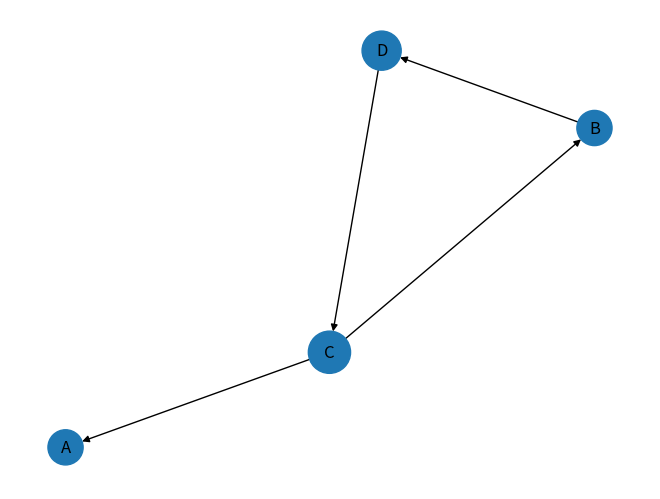

Recreate this plot in Python.
import numpy as np
import matplotlib.pyplot as plt
import networkx as nx

def pagerank(G, damping=0.85, max_iterations = 100, tolerance = 1e-6):
    nodes = sorted(G.nodes())
    n = len(nodes)
    adj_matrix = nx.to_numpy_array(G,nodelist=nodes,dtype=float)
    print("Adjacency Matrix",adj_matrix)
    
    H = np.zeros((n,n))
    for i in range(n):
        rowsum = np.sum(adj_matrix[i])
        if rowsum == 0:
            H[i] = np.ones(n)/n
        else:
            H[i] = adj_matrix[i]/rowsum
            
    print("Hyper link matrix", H)
    
    G_matrix = damping * H + (1- damping) * (np.ones((n,n))/n)
    print("G matrix",G_matrix)
    
    #WITH POWER_ITERATION
    """PR = np.ones(n)/n
    print("Initial PR", PR)
    
    for iteration in range(max_iterations):
        new_PR = PR @ G_matrix
        print(f"PR({iteration+1}) : {new_PR}")
        
        if np.allclose(PR, new_PR,atol=tolerance):
            print(f"Coverged after {iteration+1} iterations")
            break
        
        PR = new_PR"""
    #WITH_EIGENVALUES
    eigenvals, eigenvec = np.linalg.eig(G_matrix.T)
    idx = np.argmin(np.abs(eigenvals - 1))
    principal_eigenvec = np.real(eigenvec[:,idx])
    PR = principal_eigenvec/np.sum(principal_eigenvec)
        
    result = {nodes[i] : PR[i] for i in range(n)}
    print("Final Page rank",result)
    
    return result
    
def visualize(G, scores):
  nx.draw(
      G,
      with_labels=True,
      node_size=[scores[n]*3000 for n in G.nodes()],
      arrows = True
  )
  plt.show()
    
G = nx.DiGraph()
edges = [
    ('B', 'D'),
    ('C', 'A'), ('C', 'B'),
    ('D', 'C')
]

G.add_edges_from(edges)

scores = pagerank(G)
visualize(G, scores)
